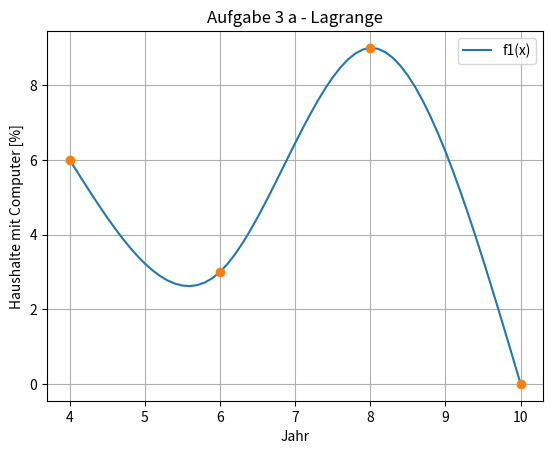

Python code for this plot:
import matplotlib.pyplot as plt
import numpy as np


# Lagrange-Interpolation
def IT22ta_WIN09_S5_Aufg2(x, y, xx):
    a = y
    h = np.arange(x.size - 1)
    c = np.zeros_like(x)
    A = np.zeros((x.size - 2, x.size - 2))
    z = np.zeros(c.size - 2)
    b = np.zeros(x.size - 1)
    d = np.zeros(x.size - 1)
    yy = np.zeros(xx.size)
    print(yy)
    for i in range(0, h.size):
        h[i] = x[i + 1] - x[i]

    for i in range(0, x.size - 2):
        A[i, i] = 2 * (h[i] + h[i + 1])
        if i + 1 < x.size - 2:
            A[i + 1, i] = h[i + 1]
            A[i, i + 1] = h[i + 1]
        z[i] = (3 * ((y[i + 2] - y[i + 1]) / h[i + 1])) - (
            3 * ((y[i + 1] - y[i]) / h[i])
        )

    c[1:-1] = np.linalg.solve(A, z)

    for i in range(0, x.size - 1):
        b[i] = ((y[i + 1] - y[i]) / h[i]) - ((h[i]) / 3 * (c[i + 1] + 2 * c[i]))

    for i in range(0, x.size - 1):
        d[i] = (1 / (3 * h[i])) * (c[i + 1] - c[i])

    for i in range(xx.size):  # Durchlaufen der Werte in xx
        for j in range(x.size - 1):  # Durchlaufen der Stützstellen
            if x[j] <= xx[i] <= x[j + 1]:
                yy[i] = (
                    a[j]
                    + b[j] * (xx[i] - x[j])
                    + c[j] * ((xx[i] - x[j]) ** 2)
                    + d[j] * ((xx[i] - x[j]) ** 3)
                )
                print(yy[i])
                break
    return yy


# Gegebene Werte
x = np.array([4.0, 6.0, 8.0, 10.0])
y = np.array([6.0, 3.0, 9.0, 0.0])
xx = np.arange(4.0, 10.1, 0.1)

yy = IT22ta_WIN09_S5_Aufg2(x, y, xx)

plt.plot(xx, yy)
plt.plot(x, y, marker="o", linewidth=0)
# plt.ylim(-100, 250)
# plt.xlim(1975, 2020)
plt.xlabel("Jahr")
plt.ylabel("Haushalte mit Computer [%]")
plt.title("Aufgabe 3 a - Lagrange")
plt.legend(["f1(x)"])
plt.grid()
plt.show()
